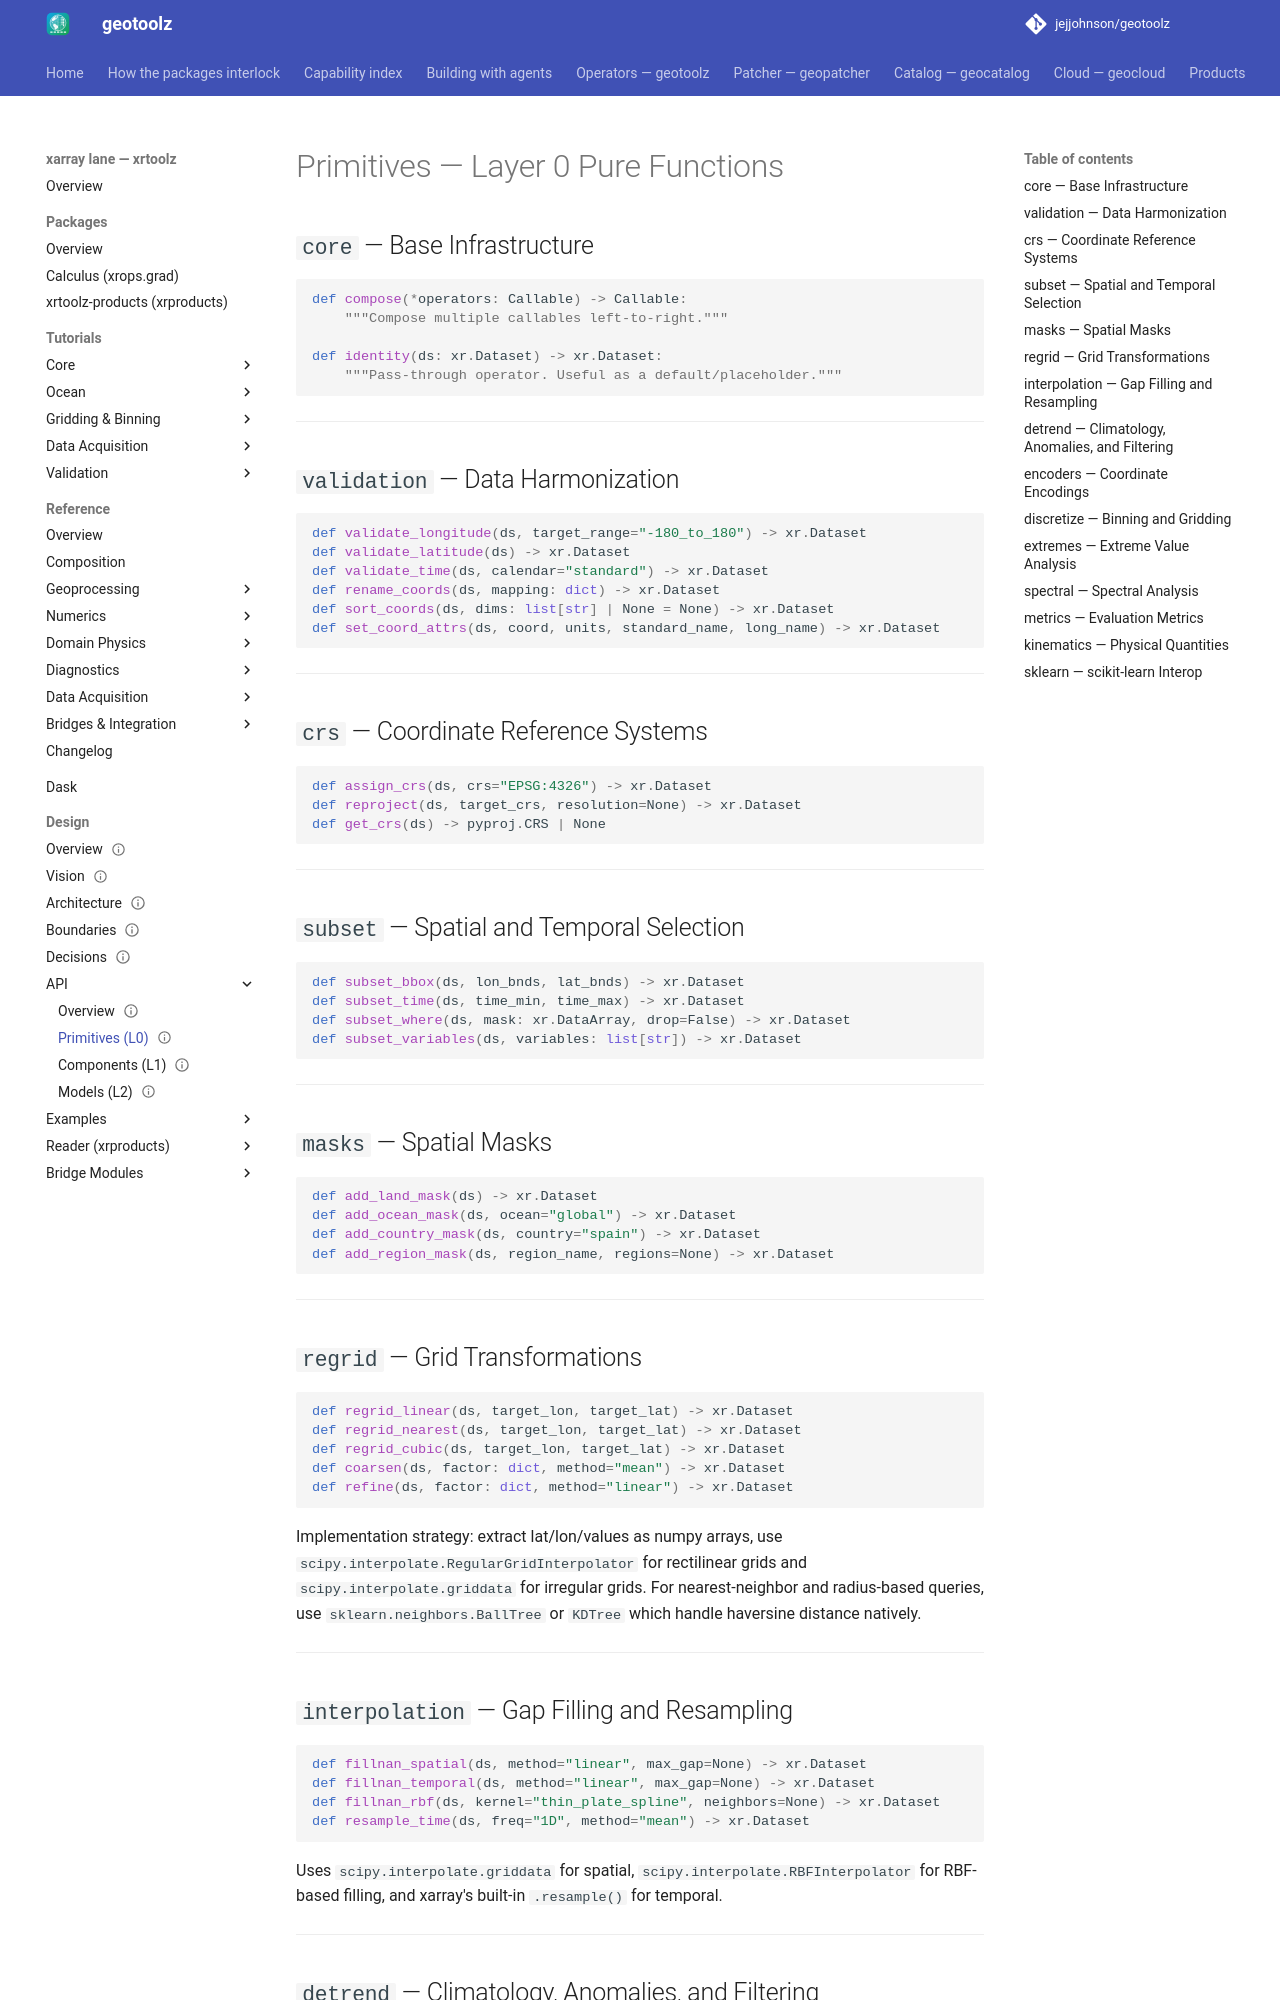

repository: jejjohnson/geotoolz · page: xarray/design/api/primitives/index.html · generator: mkdocs

---
status: draft
version: 0.1.0
---

# Primitives — Layer 0 Pure Functions

## `core` — Base Infrastructure

```python
def compose(*operators: Callable) -> Callable:
    """Compose multiple callables left-to-right."""

def identity(ds: xr.Dataset) -> xr.Dataset:
    """Pass-through operator. Useful as a default/placeholder."""
```

---

## `validation` — Data Harmonization

```python
def validate_longitude(ds, target_range="-180_to_180") -> xr.Dataset
def validate_latitude(ds) -> xr.Dataset
def validate_time(ds, calendar="standard") -> xr.Dataset
def rename_coords(ds, mapping: dict) -> xr.Dataset
def sort_coords(ds, dims: list[str] | None = None) -> xr.Dataset
def set_coord_attrs(ds, coord, units, standard_name, long_name) -> xr.Dataset
```

---

## `crs` — Coordinate Reference Systems

```python
def assign_crs(ds, crs="EPSG:4326") -> xr.Dataset
def reproject(ds, target_crs, resolution=None) -> xr.Dataset
def get_crs(ds) -> pyproj.CRS | None
```

---

## `subset` — Spatial and Temporal Selection

```python
def subset_bbox(ds, lon_bnds, lat_bnds) -> xr.Dataset
def subset_time(ds, time_min, time_max) -> xr.Dataset
def subset_where(ds, mask: xr.DataArray, drop=False) -> xr.Dataset
def subset_variables(ds, variables: list[str]) -> xr.Dataset
```

---

## `masks` — Spatial Masks

```python
def add_land_mask(ds) -> xr.Dataset
def add_ocean_mask(ds, ocean="global") -> xr.Dataset
def add_country_mask(ds, country="spain") -> xr.Dataset
def add_region_mask(ds, region_name, regions=None) -> xr.Dataset
```

---

## `regrid` — Grid Transformations

```python
def regrid_linear(ds, target_lon, target_lat) -> xr.Dataset
def regrid_nearest(ds, target_lon, target_lat) -> xr.Dataset
def regrid_cubic(ds, target_lon, target_lat) -> xr.Dataset
def coarsen(ds, factor: dict, method="mean") -> xr.Dataset
def refine(ds, factor: dict, method="linear") -> xr.Dataset
```

Implementation strategy: extract lat/lon/values as numpy arrays, use `scipy.interpolate.RegularGridInterpolator` for rectilinear grids and `scipy.interpolate.griddata` for irregular grids. For nearest-neighbor and radius-based queries, use `sklearn.neighbors.BallTree` or `KDTree` which handle haversine distance natively.

---

## `interpolation` — Gap Filling and Resampling

```python
def fillnan_spatial(ds, method="linear", max_gap=None) -> xr.Dataset
def fillnan_temporal(ds, method="linear", max_gap=None) -> xr.Dataset
def fillnan_rbf(ds, kernel="thin_plate_spline", neighbors=None) -> xr.Dataset
def resample_time(ds, freq="1D", method="mean") -> xr.Dataset
```

Uses `scipy.interpolate.griddata` for spatial, `scipy.interpolate.RBFInterpolator` for RBF-based filling, and xarray's built-in `.resample()` for temporal.

---

## `detrend` — Climatology, Anomalies, and Filtering

```python
def calculate_climatology(ds, freq="day") -> xr.Dataset
def calculate_climatology_smoothed(ds, freq="day", window=60) -> xr.Dataset
def remove_climatology(ds, climatology) -> xr.Dataset
def add_climatology(ds, climatology) -> xr.Dataset
def calculate_anomalies(ds, freq="day", smoothing=None) -> xr.Dataset
def lowpass_filter(ds, dim="time", cutoff=30, order=3) -> xr.Dataset
```

---
